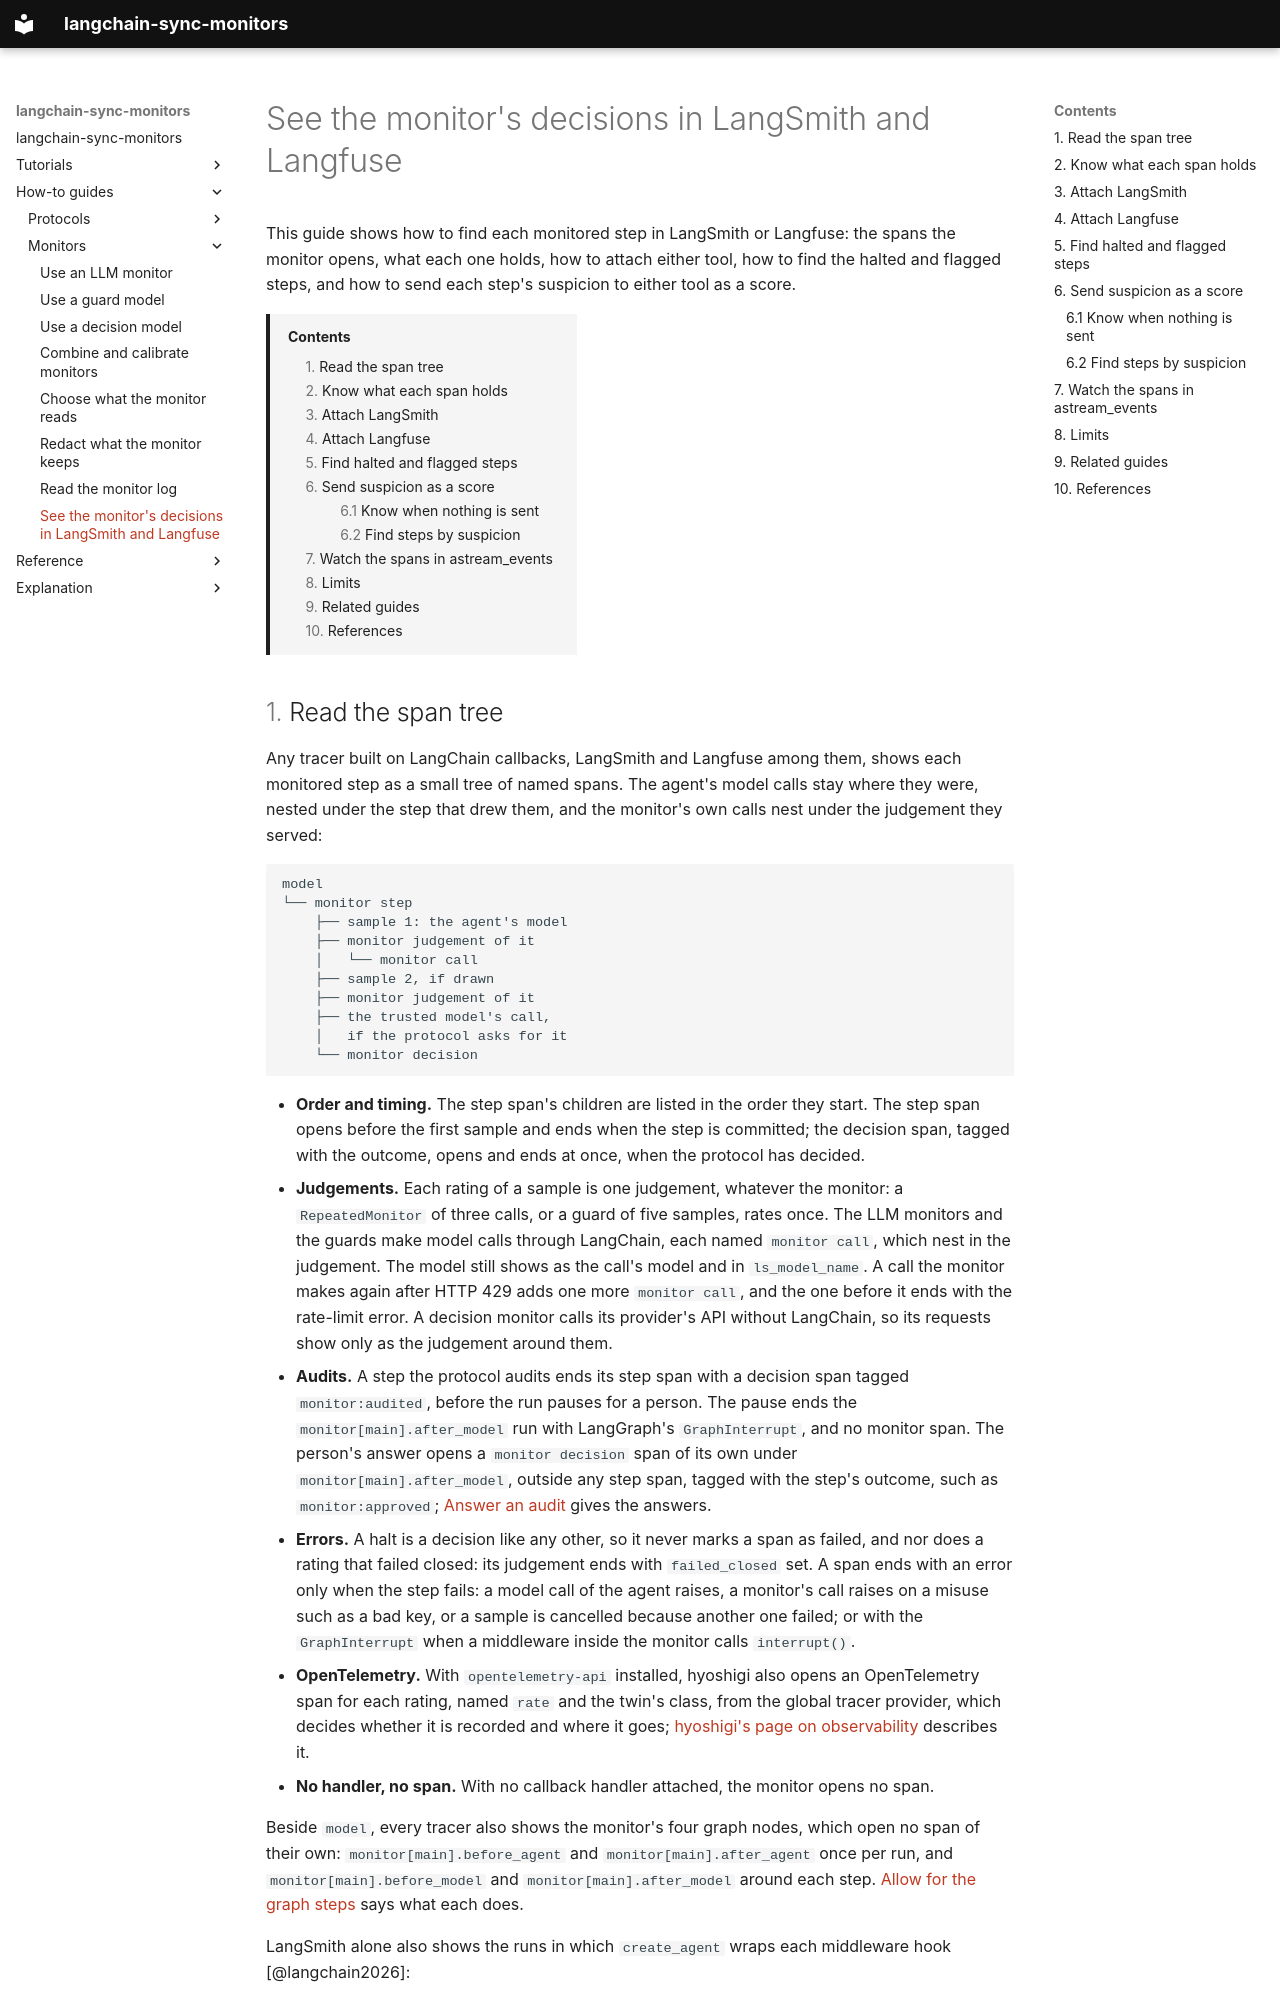

repository: omamori-lab/langchain-sync-monitors · page: how-to/see-decisions-in-langsmith-and-langfuse/index.html · generator: mkdocs

# See the monitor's decisions in LangSmith and Langfuse

This guide shows how to find each monitored step in LangSmith or Langfuse: the
spans the monitor opens, what each one holds, how to attach either tool, how
to find the halted and flagged steps, and how to send each step's suspicion to
either tool as a score.

[TOC]
